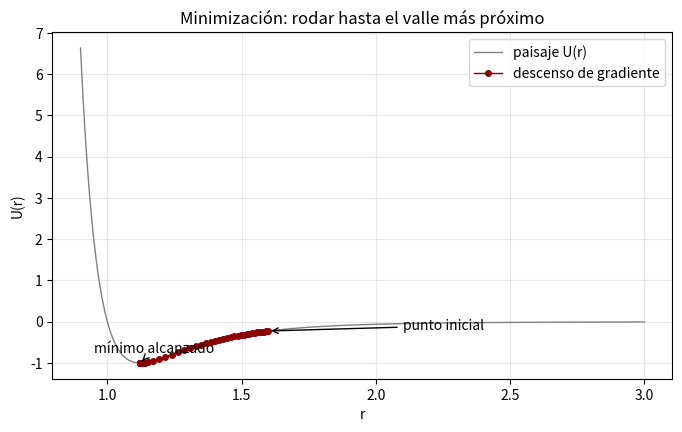
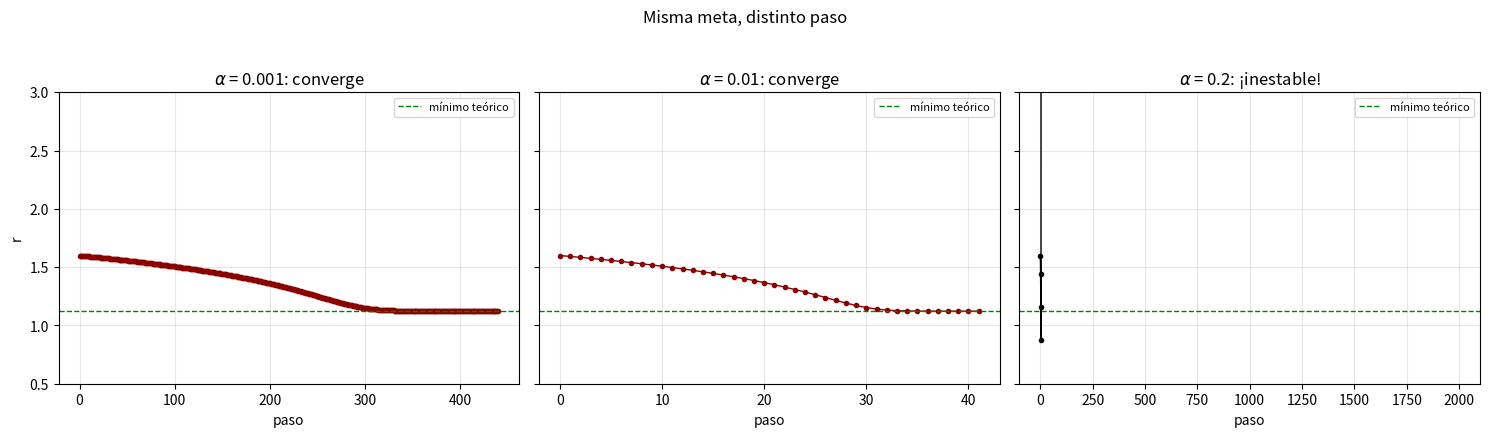
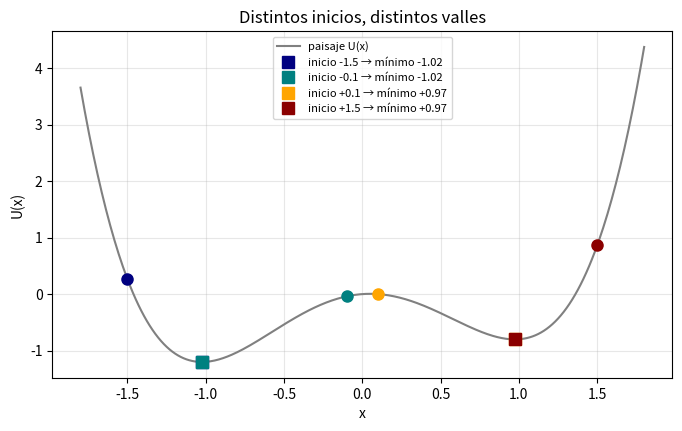

Source code (Python) for these figures, in order:
import numpy as np
import matplotlib.pyplot as plt

def U_lennard_jones(r, epsilon=1.0, sigma=1.0):
    """Potencial de Lennard-Jones U(r)."""
    return 4 * epsilon * ((sigma / r)**12 - (sigma / r)**6)

def F_lennard_jones(r, epsilon=1.0, sigma=1.0):
    """Fuerza F(r) = -dU/dr."""
    return (24 * epsilon / r) * (2 * (sigma / r)**12 - (sigma / r)**6)

# --- Parámetros del descenso ---
r0    = 1.6     # posición inicial (a la derecha del mínimo)
alpha = 0.01    # tamaño del paso
tol   = 1e-8    # criterio de parada: cuando |F| sea prácticamente cero

trayectoria = [r0]          # guardamos todas las posiciones visitadas
r = r0
for paso in range(10000):
    fuerza = F_lennard_jones(r)
    # COMPLETA AQUÍ: actualiza r usando el descenso de gradiente
    #   r = r + ...?
    r = r + alpha * fuerza
    trayectoria.append(r)
    if abs(fuerza) < tol:
        break

print(f"Convergió en {len(trayectoria)-1} pasos")
print(f"r final = {r:.6f}   (mínimo teórico: 2^(1/6) = {2**(1/6):.6f})")

# Gráfica: el átomo "rodando" cuesta abajo en el paisaje
rr = np.linspace(0.9, 3.0, 400)
fig, ax = plt.subplots(figsize=(8, 4.5))
ax.plot(rr, U_lennard_jones(rr), color='gray', lw=1, label='paisaje U(r)')
ax.plot(trayectoria, U_lennard_jones(np.array(trayectoria)), 'o-', color='darkred',
        ms=4, lw=1, label='descenso de gradiente')
ax.annotate('punto inicial', xy=(r0, U_lennard_jones(r0)), xytext=(2.1, -0.2),
            arrowprops=dict(arrowstyle='->', color='black'))
ax.annotate('mínimo alcanzado', xy=(r, U_lennard_jones(r)), xytext=(0.95, -0.75),
            arrowprops=dict(arrowstyle='->', color='black'))
ax.set_xlabel('r'); ax.set_ylabel('U(r)')
ax.set_title('Minimización: rodar hasta el valle más próximo')
ax.legend(); ax.grid(alpha=0.3)
plt.show()

fig, axes = plt.subplots(1, 3, figsize=(15, 4.2), sharey=True)
r_min_teorico = 2**(1/6)
for ax, alpha in zip(axes, [0.001, 0.01, 0.2]):
    r = 1.6
    tray = [r]
    for paso in range(2000):
        r = r + alpha * F_lennard_jones(r)
        tray.append(r)
        if not np.isfinite(r) or r < 0.5 or abs(r - r_min_teorico) < 1e-5:
            break
    tray = np.array(tray)
    convergio = np.isfinite(r) and abs(r - r_min_teorico) < 0.01
    titulo = f'$\\alpha$ = {alpha}: ' + ('converge' if convergio else '¡inestable!')
    ax.plot(tray, 'o-', ms=3, lw=1, color='darkred' if convergio else 'black')
    ax.axhline(r_min_teorico, color='green', ls='--', lw=1, label='mínimo teórico')
    ax.set_title(titulo)
    ax.set_xlabel('paso'); ax.grid(alpha=0.3)
    ax.set_ylim(0.5, 3.0)
    ax.legend(fontsize=8)
axes[0].set_ylabel('r')
plt.suptitle('Misma meta, distinto paso', y=1.03)
plt.tight_layout()
plt.show()

print("Lectura de la gráfica:")
print("  alpha = 0.001 -> converge despacio (cientos de pasos)")
print("  alpha = 0.01  -> converge rápido y estable (~55 pasos)")
print("  alpha = 0.2   -> salta por encima del pozo y se pierde (linea plana fuera de escala)")

def U_doble(x):
    return x**4 - 2*x**2 + 0.2*x

def F_doble(x):
    return -(4*x**3 - 4*x + 0.2)   # fuerza = -dU/dx

puntos_iniciales = [-1.5, -0.1, 0.1, 1.5]
resultados = []
for x0 in puntos_iniciales:
    x = x0
    for _ in range(5000):
        x = x + 0.05 * F_doble(x)
    resultados.append((x0, x, U_doble(x)))
    print(f"x0 = {x0:+.1f}  ->  mínimo en x = {x:+.4f}   U = {U_doble(x):+.4f}")

# Gráfica del paisaje con las trayectorias de cada inicio
xx = np.linspace(-1.8, 1.8, 400)
fig, ax = plt.subplots(figsize=(8, 4.5))
ax.plot(xx, U_doble(xx), color='gray', lw=1.5, label='paisaje U(x)')
colores = ['navy', 'teal', 'orange', 'darkred']
for (x0, xf, uf), c in zip(resultados, colores):
    ax.plot([x0], [U_doble(x0)], 'o', color=c, ms=8)
    ax.plot([xf], [uf], 's', color=c, ms=8,
            label=f'inicio {x0:+.1f} → mínimo {xf:+.2f}')
ax.set_xlabel('x'); ax.set_ylabel('U(x)')
ax.set_title('Distintos inicios, distintos valles')
ax.legend(fontsize=8); ax.grid(alpha=0.3)
plt.show()

ganador = min(resultados, key=lambda t: t[2])
print(f"\n🏆 Mejor mínimo global: x = {ganador[1]:.4f} con U = {ganador[2]:.4f} "
      f"(lo alcanzó el punto inicial {ganador[0]:+.1f})")
